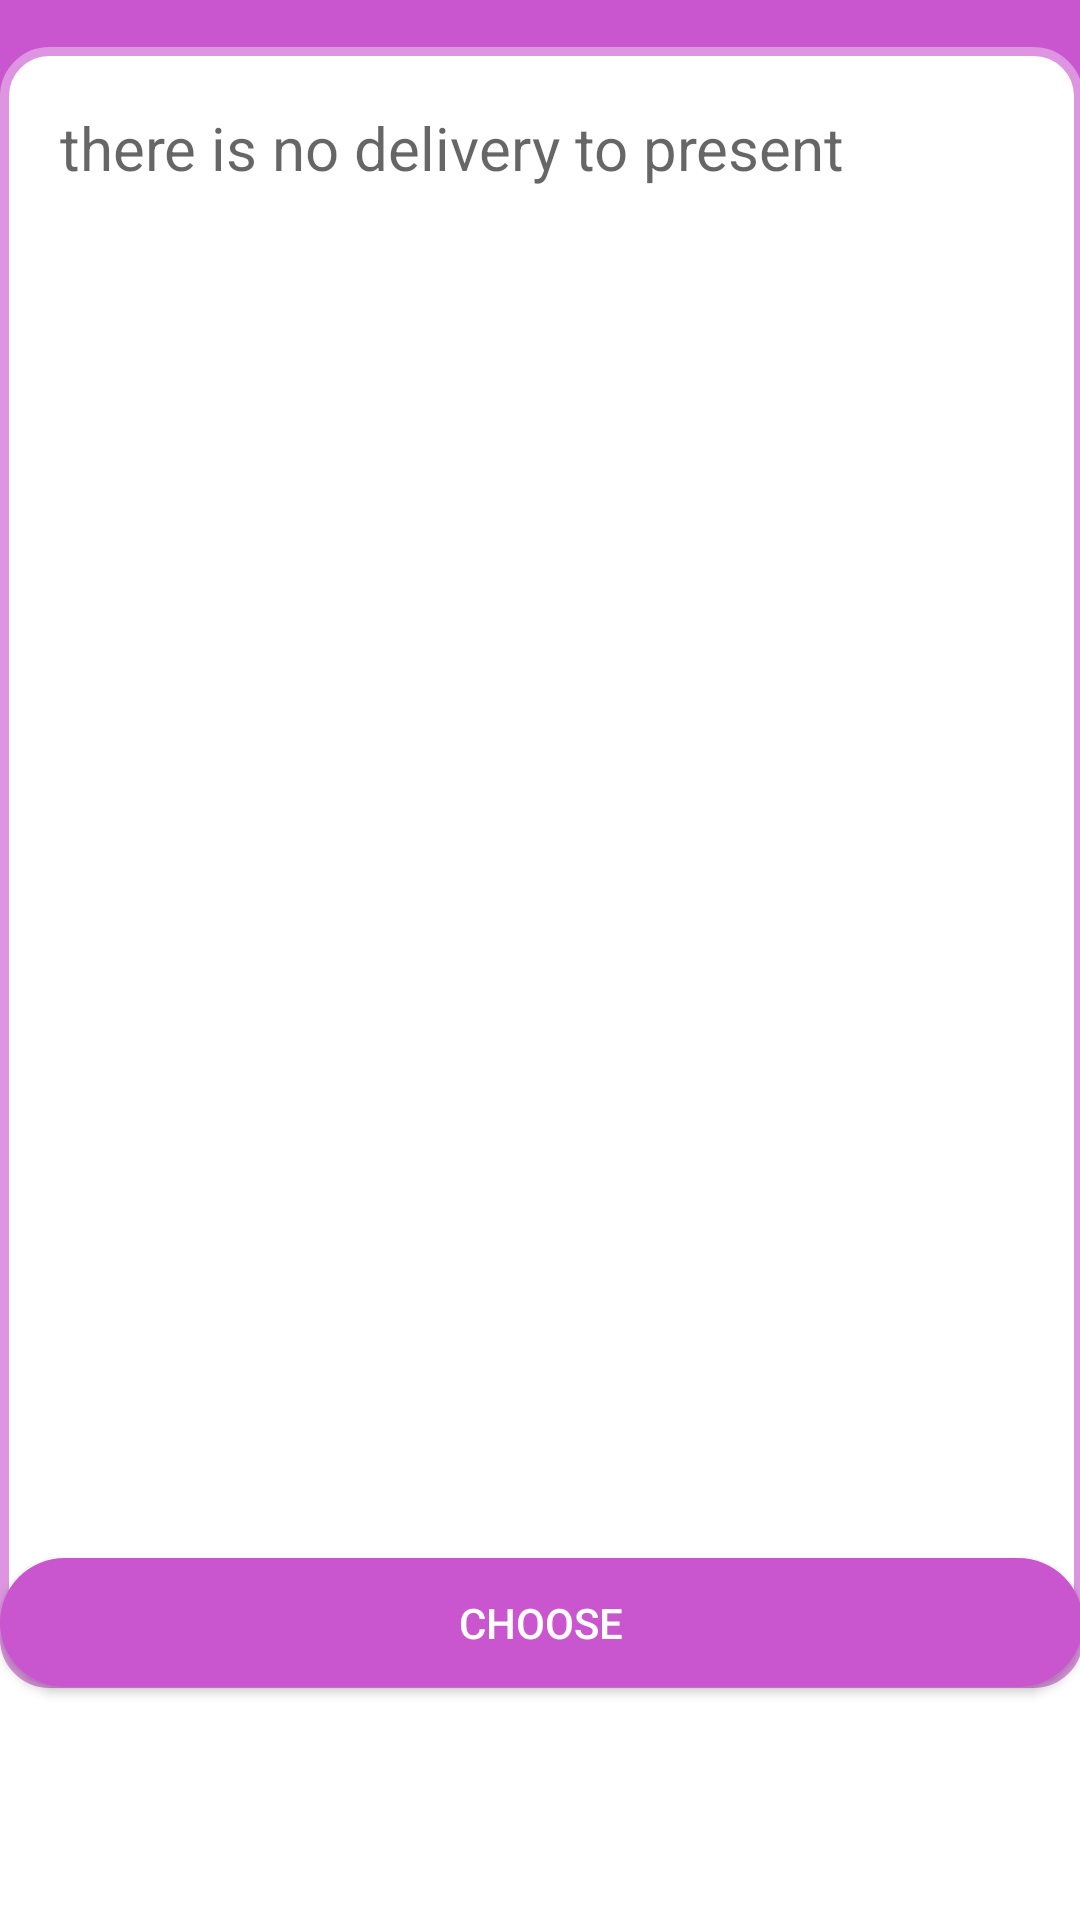

The Android layout XML behind this screen, and the referenced resources:
<!-- AndroidManifest.xml: application theme Theme.Courierapp -->
<!-- res/layout/activity_show_choosen.xml -->
<?xml version="1.0" encoding="utf-8"?>
<androidx.constraintlayout.widget.ConstraintLayout xmlns:android="http://schemas.android.com/apk/res/android"
    xmlns:app="http://schemas.android.com/apk/res-auto"
    xmlns:tools="http://schemas.android.com/tools"
    android:layout_width="match_parent"
    android:layout_height="match_parent"
android:background="@drawable/circule"
    tools:context=".activities.showChoosenDelivery">


    <TextView
        android:id="@+id/printall"
        android:layout_width="361dp"
        android:layout_height="547dp"
        android:background="@drawable/border"
        android:ems="14"
        android:hint="@string/printall"
        android:padding="20dp"
        android:textColor="@color/purple_200"
        android:textSize="20dp"
        app:layout_constraintBottom_toBottomOf="parent"
        app:layout_constraintEnd_toEndOf="parent"
        app:layout_constraintStart_toStartOf="parent"
        app:layout_constraintTop_toTopOf="parent"
        app:layout_constraintVertical_bias="0.168" />

    <Button
        android:id="@+id/choose"
        android:layout_width="361dp"
        android:layout_height="43dp"
        android:background="@drawable/round_buttom"
        android:text="@string/choose"
        android:textColor="#ffffff"
        app:backgroundTint="@color/purple_200"
        app:layout_constraintBottom_toBottomOf="parent"
        app:layout_constraintEnd_toEndOf="parent"
        app:layout_constraintStart_toStartOf="parent"
        app:layout_constraintTop_toTopOf="parent"
        app:layout_constraintVertical_bias="0.87" />


</androidx.constraintlayout.widget.ConstraintLayout>
<!-- resources referenced by this layout -->
<resources>
  <color name="purple_200">#c956ce</color>
  <!-- drawable border (drawable) -->
  <?xml version="1.0" encoding="UTF-8"?>
  <shape xmlns:android="http://schemas.android.com/apk/res/android">
      <solid android:color="#FFFFFF"/>
      <stroke android:width="3dp" android:color="#de95e1" />
      <corners android:radius="15dp"/>
      <padding android:left="0dp" android:top="0dp" android:right="0dp" android:bottom="0dp" />
  </shape>
  <!-- drawable circule: png bitmap (drawable-v24, 5191 bytes) -->
  <!-- drawable round_buttom (drawable) -->
  <?xml version="1.0" encoding="utf-8"?>
  <shape xmlns:android="http://schemas.android.com/apk/res/android">
   <solid android:color="@color/purple_200"/>
     <corners android:radius="100dp"/>
  
  </shape>
  <string name="choose"> CHOOSE</string>
  <string name="printall"> there is no delivery to present</string>
  <style name="Theme.Courierapp" parent="Theme.MaterialComponents.DayNight.NoActionBar">
          
          <item name="colorPrimary">@color/purple_500</item>
          <item name="colorPrimaryVariant">@color/purple_200</item>
          <item name="colorOnPrimary">@color/white</item>
          
          <item name="colorSecondary">@color/teal_200</item>
          <item name="colorSecondaryVariant">@color/teal_700</item>
          <item name="colorOnSecondary">@color/black</item>
          
          <item name="android:statusBarColor" tools:targetApi="l">?attr/colorPrimaryVariant</item>
          
      </style>
  <color name="purple_500">#FF6200EE</color>
  <color name="white">#FFFFFFFF</color>
  <color name="teal_200">#FF03DAC5</color>
  <color name="teal_700">#FF018786</color>
  <color name="black">#FF000000</color>
</resources>
